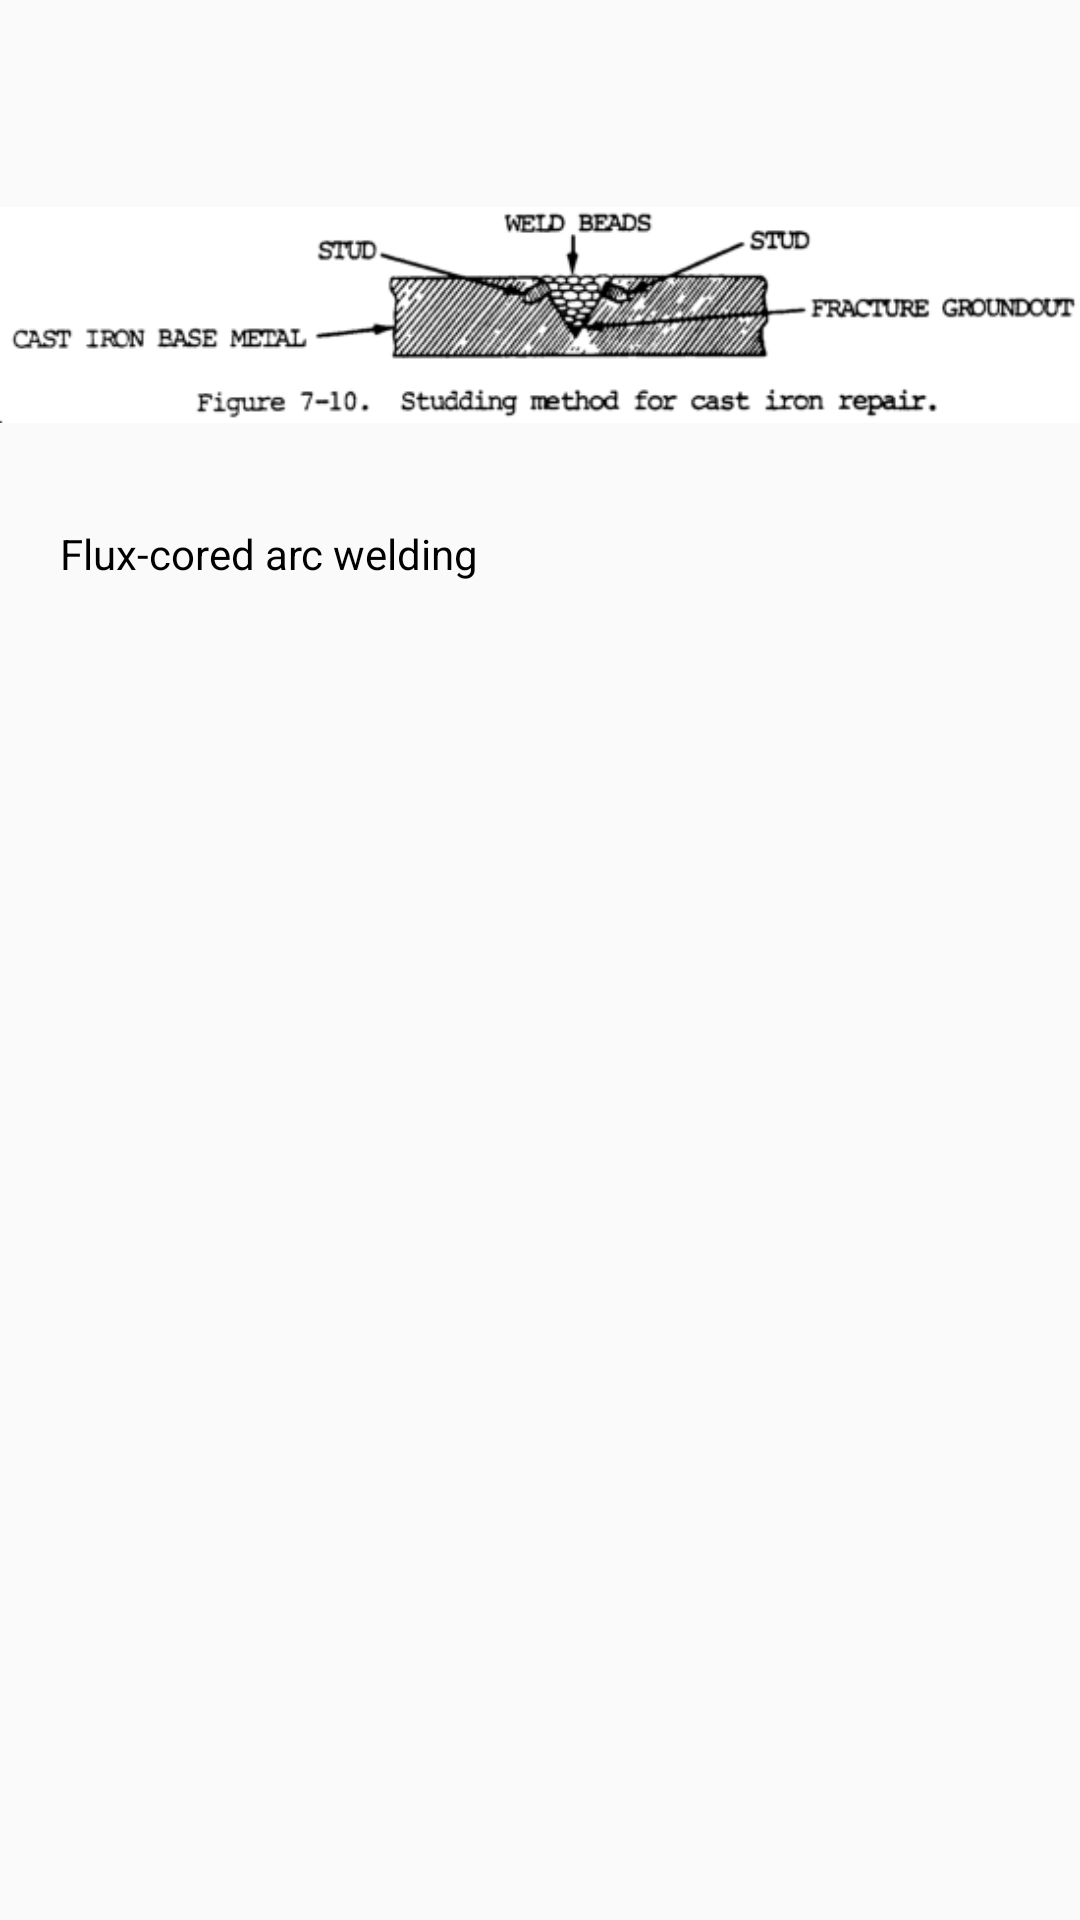

Layout XML and referenced resources for this Android screen:
<!-- AndroidManifest.xml: application theme AppTheme -->
<!-- res/layout/output_fragment.xml -->
<?xml version="1.0" encoding="utf-8"?>
<LinearLayout xmlns:android="http://schemas.android.com/apk/res/android"
    android:layout_width="match_parent"
    android:layout_height="match_parent"
    android:orientation="vertical">

    <ScrollView
        android:layout_width="match_parent"
        android:layout_height="match_parent">

        <RelativeLayout
            android:layout_width="match_parent"
            android:layout_height="match_parent"
            android:layout_below="@+id/tab_layout"
            android:orientation="vertical">

            <ImageView
                android:id="@+id/out_img"
                android:layout_width="match_parent"
                android:layout_height="wrap_content"
                android:src="@drawable/process"
                android:paddingTop="50dp"/>

            <TextView
                android:id="@+id/OutLabel"
                android:layout_width="wrap_content"
                android:layout_height="wrap_content"
                android:layout_below="@id/out_img"
                android:paddingLeft="20dp"
                android:paddingTop="15dp"
                android:text="Flux-cored arc welding"
                android:textColor="@color/black" />
        </RelativeLayout>
    </ScrollView>
</LinearLayout>
<!-- resources referenced by this layout -->
<resources>
  <!-- drawable process: jpg bitmap (drawable, 20872 bytes) -->
  <style name="AppTheme" parent="Theme.AppCompat.Light.DarkActionBar">
          
          <item name="colorPrimary">@color/colorPrimary</item>
          <item name="colorPrimaryDark">@color/colorPrimaryDark</item>
          <item name="colorAccent">@color/colorAccent</item>
      </style>
  <!-- not gathered from this repository: default colours our renderer supplied (Android Studio template values) -->
  <color name="black">#FF000000</color>
  <color name="colorPrimary">#FF6200EE</color>
  <color name="colorPrimaryDark">#FF3700B3</color>
  <color name="colorAccent">#FF03DAC5</color>
</resources>
